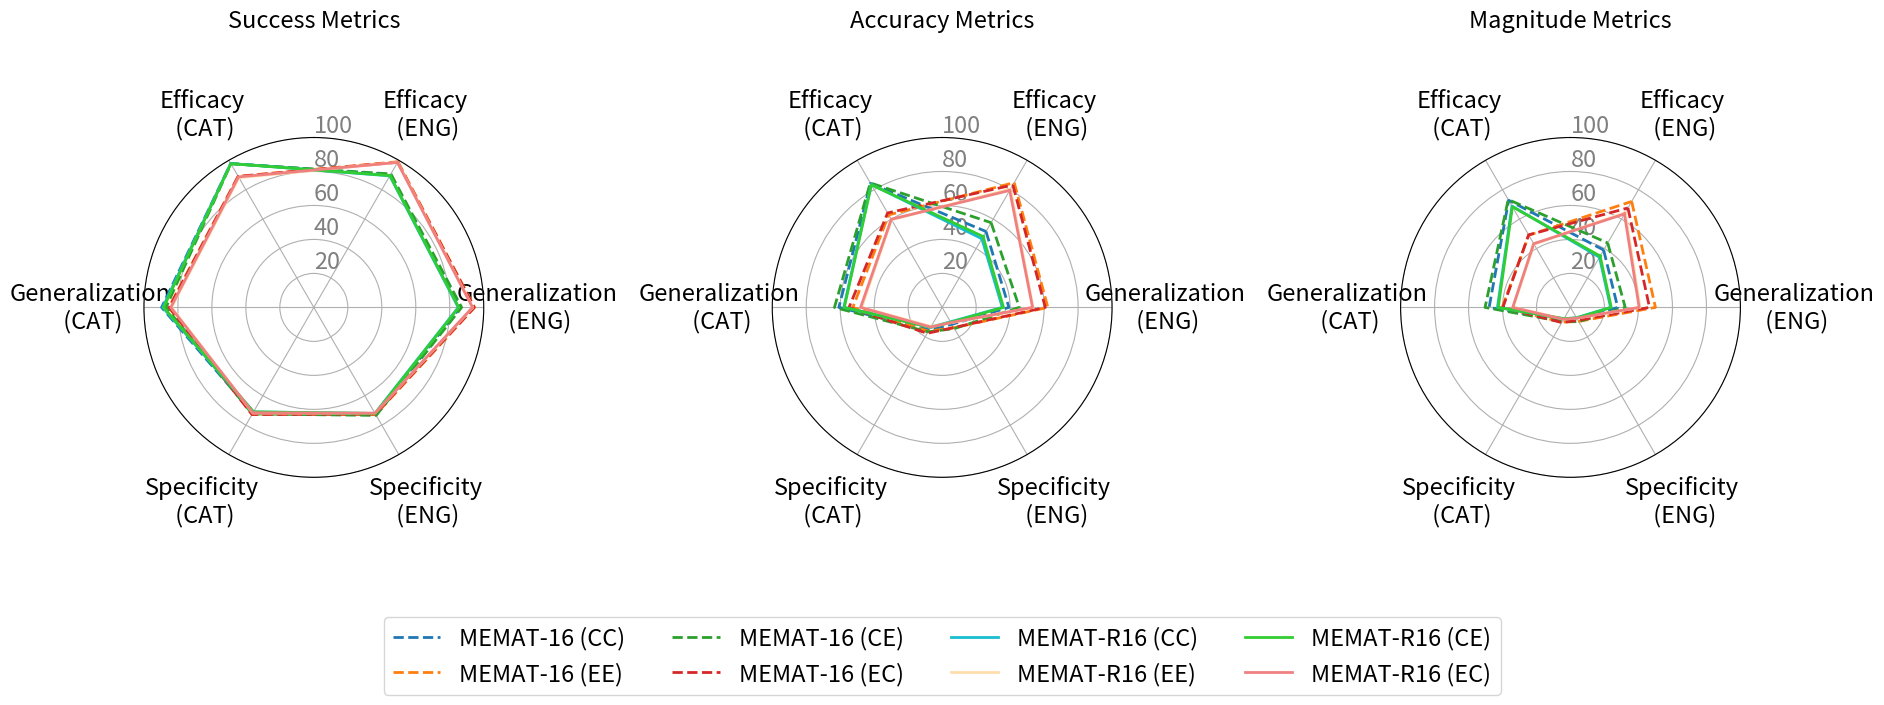

This figure's Python source: (Note: this script raises an exception after producing the figure.)
import pandas as pd
import matplotlib.pyplot as plt
from math import pi

# # Your DataFrame

data = {
    'Efficacy\n (ENG)': [90.3, 99.0, 90.7, 98.7, 89.4, 98.6, 89.6, 98.5],
    'Generalization\n (ENG)': [86.2, 94.6, 87.0, 94.4, 85.0, 93.5, 85.3, 93.4],
    'Specificity\n (ENG)': [72.7, 72.8, 73.4, 72.4, 72.0, 71.9, 72.1, 71.9],
    'Specificity\n (CAT)': [71.8, 72.5, 72.4, 72.8, 71.0, 71.8, 71.0, 71.6],
    'Generalization\n (CAT)': [89.6, 85.3, 87.0, 85.1, 88.9, 83.8, 88.4, 84.2],
    'Efficacy\n (CAT)': [97.8, 89.1, 97.6, 89.0, 97.8, 88.2, 97.7, 88.7],
}

# New data_2
data_2 = {
    'Efficacy (ENG)': [51.6, 84.8, 57.6, 83.2, 46.7, 80.4, 48.2, 79.5],
    'Generalization\n (ENG)': [39.3, 62.2, 45.4, 60.7, 35.4, 53.5, 36.1, 53.2],
    'Specificity (ENG)': [11.5, 13.8, 14.4, 13.7, 9.8, 10.4, 10.1, 10.3],
    'Specificity (CAT)': [15.3, 16.2, 16.6, 17.6, 13.4, 13.0, 13.6, 13.4],
    'Generalization\n (CAT)': [60.8, 52.6, 63.4, 54.8, 57.9, 47.4, 57.6, 48.0],
    'Efficacy (CAT)': [84.3, 62.9, 84.6, 64.2, 83.6, 59.6, 83.3, 59.9],
}

# New data_3
data_3 = {
    'Efficacy (ENG)': [39.0, 72.0, 43.8, 67.6, 34.1, 64.4, 34.9, 63.5],
    'Generalization\n (ENG)': [27.8, 50.0, 32.2, 46.5, 23.6, 40.9, 24.0, 40.4],
    'Specificity (ENG)': [8.3, 9.5, 9.7, 8.8, 7.0, 7.3, 7.2, 7.3],
    'Specificity (CAT)': [9.1, 10.0, 9.7, 10.3, 7.7, 7.9, 7.7, 8.1],
    'Generalization\n (CAT)': [47.9, 40.2, 50.3, 39.8, 43.0, 33.8, 42.5, 34.0],
    'Efficacy (CAT)': [72.8, 49.1, 73.3, 49.3, 68.9, 43.0, 68.4, 43.3],
}





selected_rows1 = [i for i in range(8)]  # English TRAINING
selected_rows2 = [1, 3, 5]  # English TRAINING

df1 = pd.DataFrame(data).iloc[selected_rows1]


df2 = pd.DataFrame(data_2).iloc[selected_rows1]


df3 = pd.DataFrame(data_3).iloc[selected_rows1]

categories = list(df1.columns)
N = len(categories)


font = 17
# What will be the angle of each axis in the plot
angles = [n / float(N) * 2 * pi + pi/6 for n in range(N)]
angles += angles[:1]

# Create subplots with shared y-axis
fig, ((ax1, ax2,ax3)) = plt.subplots(1, 3, figsize=(19, 8), subplot_kw=dict(polar=True), sharey=True)

# Set common attributes for both subplots
for ax in [ax1, ax2, ax3]:
    ax.set_theta_offset(pi / 2)
    ax.set_theta_direction(-1)
    ax.set_rlabel_position(0)
    ax.set_yticklabels([])  # Hide y-axis labels
    # Set x-axis labels only once
    ax.set_xticks(angles[:-1])
    # ax1.set_xticklabels(categories)
    ax.set_xticklabels(categories, rotation=45, fontsize=font, va='center', position=(0, -0.2))
    ax.set_yticks([20, 40, 60, 80, 100], ["20", "40", "60", "80", "100"], color="grey", size=10,fontsize=font)
    ax.set_ylim(0, 100)

ax1.set_title('Success Metrics', y=1.3,fontsize=font)
ax2.set_title('Accuracy Metrics', y=1.3,fontsize=font)
ax3.set_title('Magnitude Metrics', y=1.3,fontsize=font)

labels = ["MEMAT-16 (CC)","MEMAT-16 (EE)","MEMAT-16 (CE)","MEMAT-16 (EC)","MEMAT-R16 (CC)","MEMAT-R16 (EE)","MEMAT-R16 (CE)","MEMAT-R16 (EC)"]

colors = ["tab:blue","tab:orange","tab:green","tab:red","tab:cyan","navajowhite","limegreen","lightcoral"]
linestyles = ["dashed" for i in range(4)]+["solid" for i in range(4)]

# Plot for the first subplot
for i, row_index in enumerate(selected_rows1):
    values = df1.iloc[i].values.flatten().tolist()
    values += values[:1]
    ax1.plot(angles, values, linewidth=2, linestyle=linestyles[i], label=f"{labels[i]}",color = colors[i])

# Plot for the second subplot
for i, row_index in enumerate(selected_rows1):
    values = df2.iloc[i].values.flatten().tolist()
    values += values[:1]
    ax2.plot(angles, values, linewidth=2, linestyle=linestyles[i], label=f"{labels[i]}",color = colors[i])

# Plot for the third subplot
for i, row_index in enumerate(selected_rows1):
    values = df3.iloc[i].values.flatten().tolist()
    values += values[:1]
    ax3.plot(angles, values, linewidth=2, linestyle=linestyles[i], label=f"{labels[i]}",color = colors[i])


plt.subplots_adjust(hspace=0, wspace=0.5)

# Add legends
handles, labels = ax1.get_legend_handles_labels()
fig.legend(handles, labels, loc='upper center', bbox_to_anchor=(0.5, 0.13), borderaxespad=0., ncols=4, fontsize=font)
fig.tight_layout(rect=[0, 0.05, 1, 1])
fig.savefig("./radar_charts/figures/CrossLingual_6.pdf")


